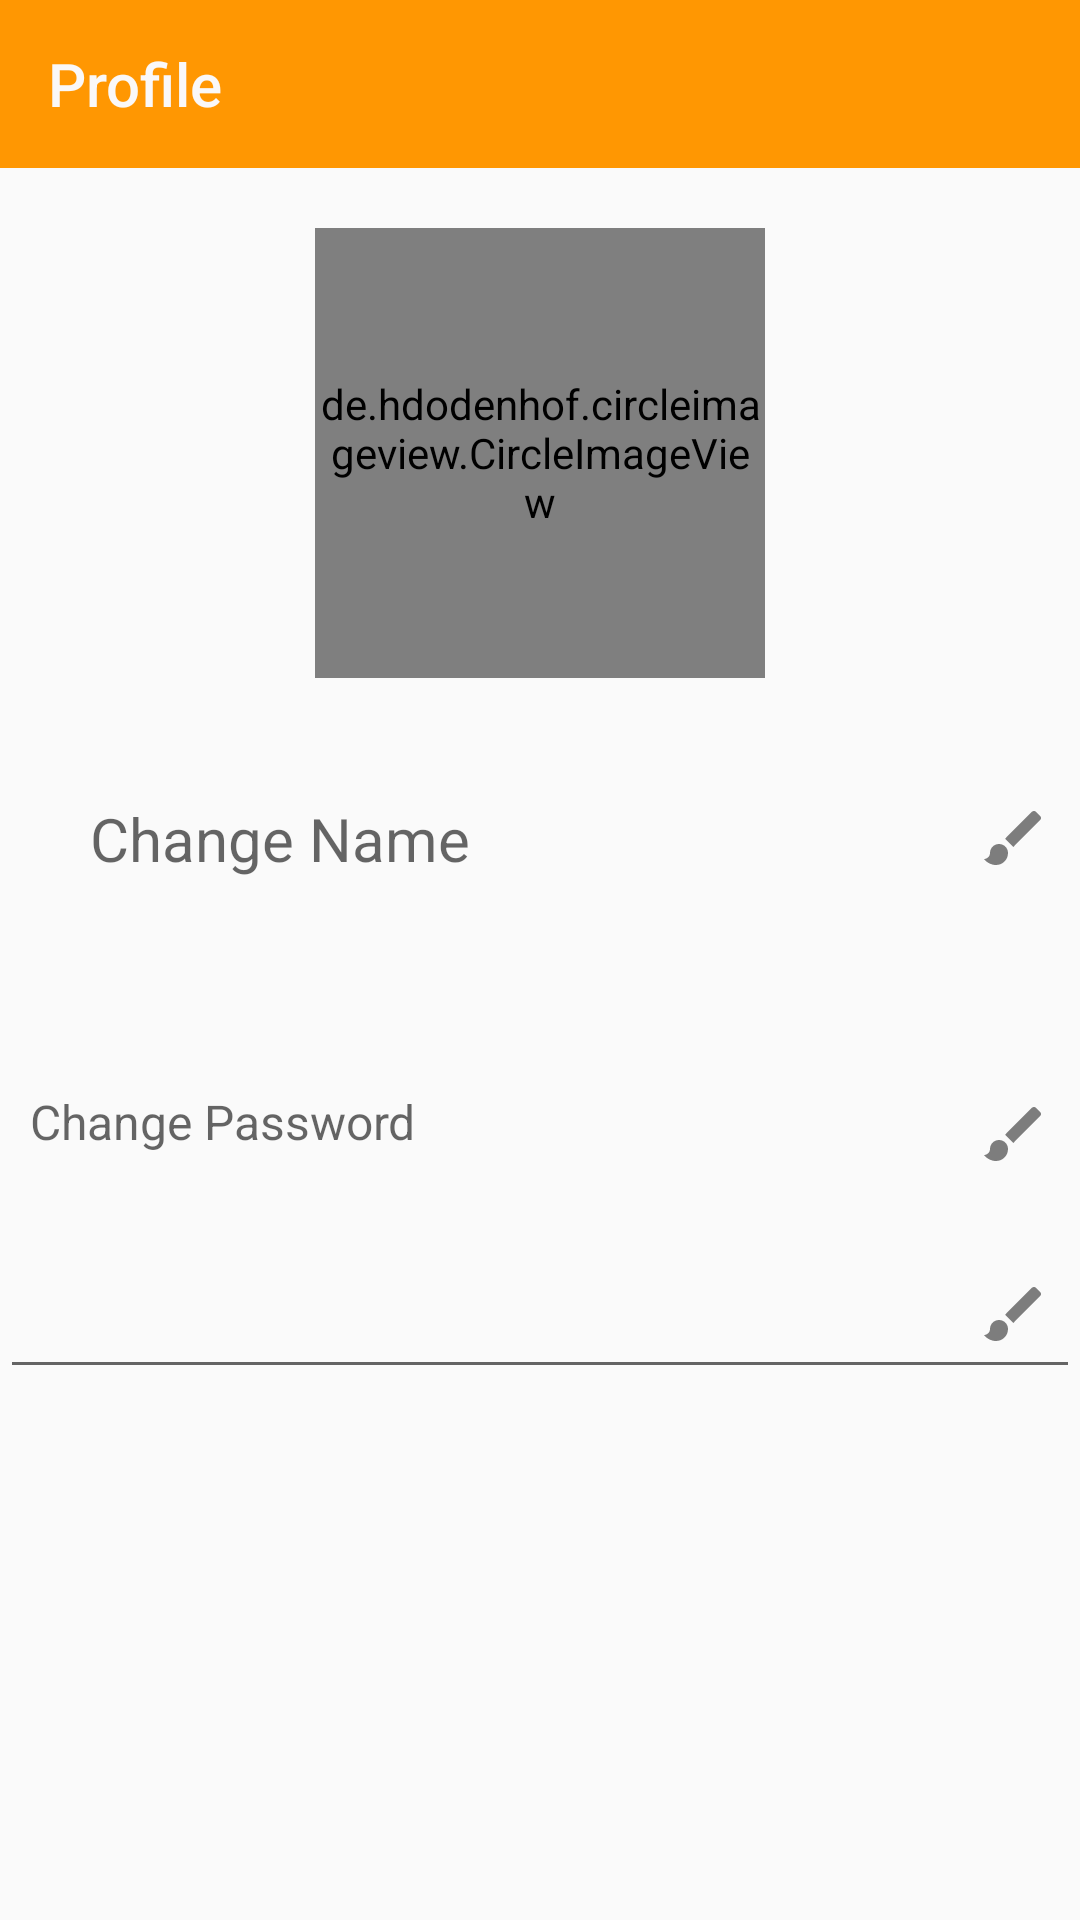

Android layout source for this screen:
<!-- AndroidManifest.xml: application theme AppTheme -->
<!-- res/layout/activity_profile.xml -->
<?xml version="1.0" encoding="utf-8"?>
<LinearLayout xmlns:android="http://schemas.android.com/apk/res/android"
    xmlns:app="http://schemas.android.com/apk/res-auto"
    xmlns:tools="http://schemas.android.com/tools"
    android:layout_width="match_parent"
    android:layout_height="match_parent"
    android:orientation="vertical"
    tools:context=".Activity.ActivityProfile">

    <androidx.appcompat.widget.Toolbar
        app:titleTextColor="#FAF8F8"
        android:background="#FF9702"
        android:id="@+id/toolbar"
        android:layout_width="match_parent"
        android:layout_height="wrap_content"
        app:navigationIcon="@drawable/back"
        app:title="Profile"></androidx.appcompat.widget.Toolbar>

    <RelativeLayout
        android:layout_width="match_parent"
        android:layout_height="match_parent"
        android:layout_marginTop="10dp"
        android:orientation="vertical">

        <de.hdodenhof.circleimageview.CircleImageView
            android:background="@drawable/custom_button_img_profile"
            android:id="@+id/add_img_profile"
            android:layout_width="150dp"
            android:layout_height="150dp"
            android:layout_centerHorizontal="true"
            android:layout_marginTop="10dp"
            ></de.hdodenhof.circleimageview.CircleImageView>

        <TextView
            android:padding="10dp"
            android:layout_marginLeft="20dp"
            android:hint="Change Name"
            android:id="@+id/name_profile"
            android:layout_width="match_parent"
            android:layout_height="wrap_content"
            android:layout_below="@+id/add_img_profile"
            android:layout_marginTop="30dp"
            android:paddingLeft="5dp"
            android:drawableRight="@drawable/brush_24"
            android:textSize="20sp"></TextView>


        <TextView
            android:padding="10dp"
            android:id="@+id/change_password"
            android:layout_width="match_parent"
            android:layout_height="50dp"
            android:layout_below="@+id/name_profile"
            android:layout_marginTop="50dp"
            android:drawableRight="@drawable/brush_24"
            android:hint="Change Password"
            android:paddingLeft="30dp"
            android:paddingRight="30dp"
            android:textSize="16sp"></TextView>

        <EditText
            android:padding="10dp"
            android:id="@+id/gmail_profile"
            android:layout_width="match_parent"
            android:layout_height="50dp"
            android:layout_below="@+id/change_password"
            android:layout_marginTop="10dp"
            android:drawableRight="@drawable/brush_24"
            android:paddingLeft="30dp"
            android:paddingRight="30dp"
            android:textSize="16sp"></EditText>

    </RelativeLayout>

</LinearLayout>
<!-- resources referenced by this layout -->
<resources>
  <!-- drawable brush_24 (drawable) -->
  <vector android:alpha="0.84" android:height="24dp"
      android:tint="?attr/colorControlNormal" android:viewportHeight="24"
      android:viewportWidth="24" android:width="24dp" xmlns:android="http://schemas.android.com/apk/res/android">
      <path android:fillColor="@android:color/white" android:pathData="M7,14c-1.66,0 -3,1.34 -3,3 0,1.31 -1.16,2 -2,2 0.92,1.22 2.49,2 4,2 2.21,0 4,-1.79 4,-4 0,-1.66 -1.34,-3 -3,-3zM20.71,4.63l-1.34,-1.34c-0.39,-0.39 -1.02,-0.39 -1.41,0L9,12.25 11.75,15l8.96,-8.96c0.39,-0.39 0.39,-1.02 0,-1.41z"/>
  </vector>
  <!-- drawable custom_button_img_profile (drawable) -->
  <?xml version="1.0" encoding="utf-8"?>
  <shape
      xmlns:android="http://schemas.android.com/apk/res/android"
      android:shape="oval">
  
      <solid
          android:color="#AEA4A4"/>
  
      <size
          android:width="120dp"
          android:height="120dp"/>
  </shape>
  <style name="AppTheme" parent="Theme.AppCompat.Light.DarkActionBar">
          
          <item name="colorPrimary">@color/colorPrimary</item>
          <item name="colorPrimaryDark">@color/colorPrimaryDark</item>
          <item name="colorAccent">@color/colorAccent</item>
      </style>
  <!-- not gathered from this repository: default colours our renderer supplied (Android Studio template values) -->
  <color name="colorPrimary">#FF6200EE</color>
  <color name="colorPrimaryDark">#FF3700B3</color>
  <color name="colorAccent">#FF03DAC5</color>
</resources>
